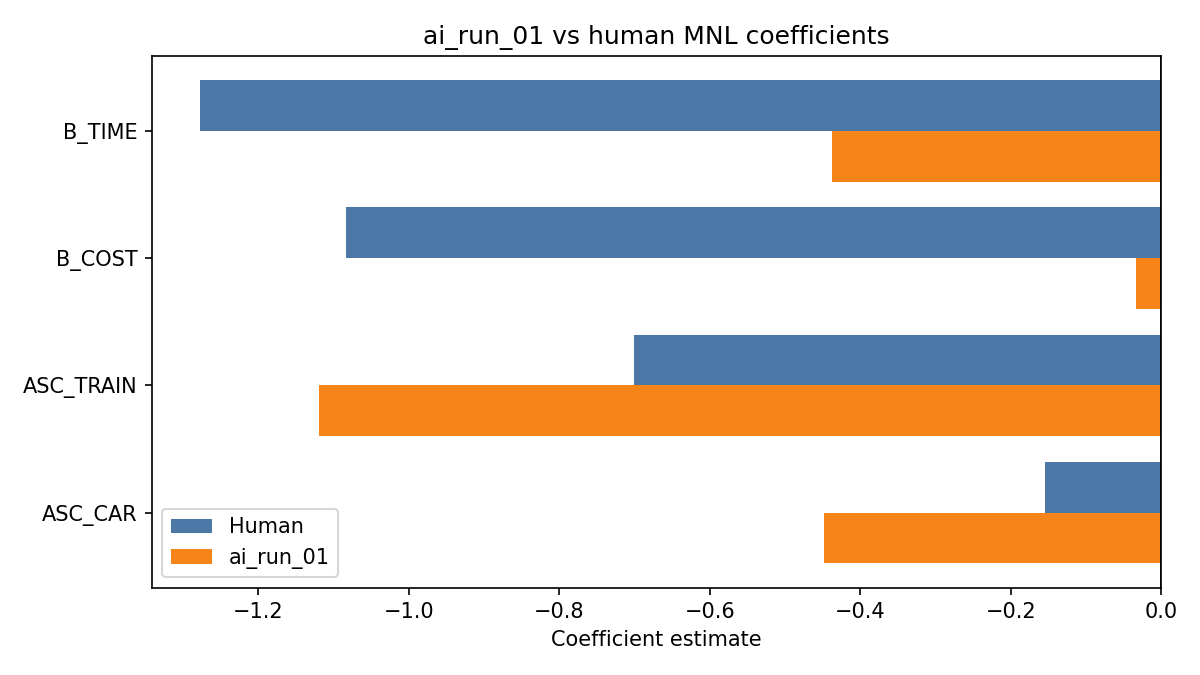

The file beside this chart, header and first rows:
parameter_name, human_estimate, std_error_human, z_value_human, p_value_human, robust_std_error_human, robust_z_value_human, robust_p_value_human, ai_estimate, std_error_ai, z_value_ai, p_value_ai, robust_std_error_ai, robust_z_value_ai, robust_p_value_ai, run_label, difference_ai_minus_human, sign_match
ASC_CAR, -0.1546, , , , 0.05816, -2.659, 0.007847, -0.4479, , , , 0.03612, -12.4, 0.0, ai_run_01, -0.2932, 1
ASC_TRAIN, -0.7012, , , , 0.08256, -8.493, 0.0, -1.12, , , , 0.04624, -24.21, 0.0, ai_run_01, -0.4185, 1
B_COST, -1.084, , , , 0.06823, -15.89, 0.0, -0.03386, , , , 0.004424, -7.652, 1.9761969838327783e-14, ai_run_01, 1.05, 1
B_TIME, -1.278, , , , 0.1043, -12.26, 0.0, -0.4379, , , , 0.03741, -11.71, 0.0, ai_run_01, 0.8399, 1
